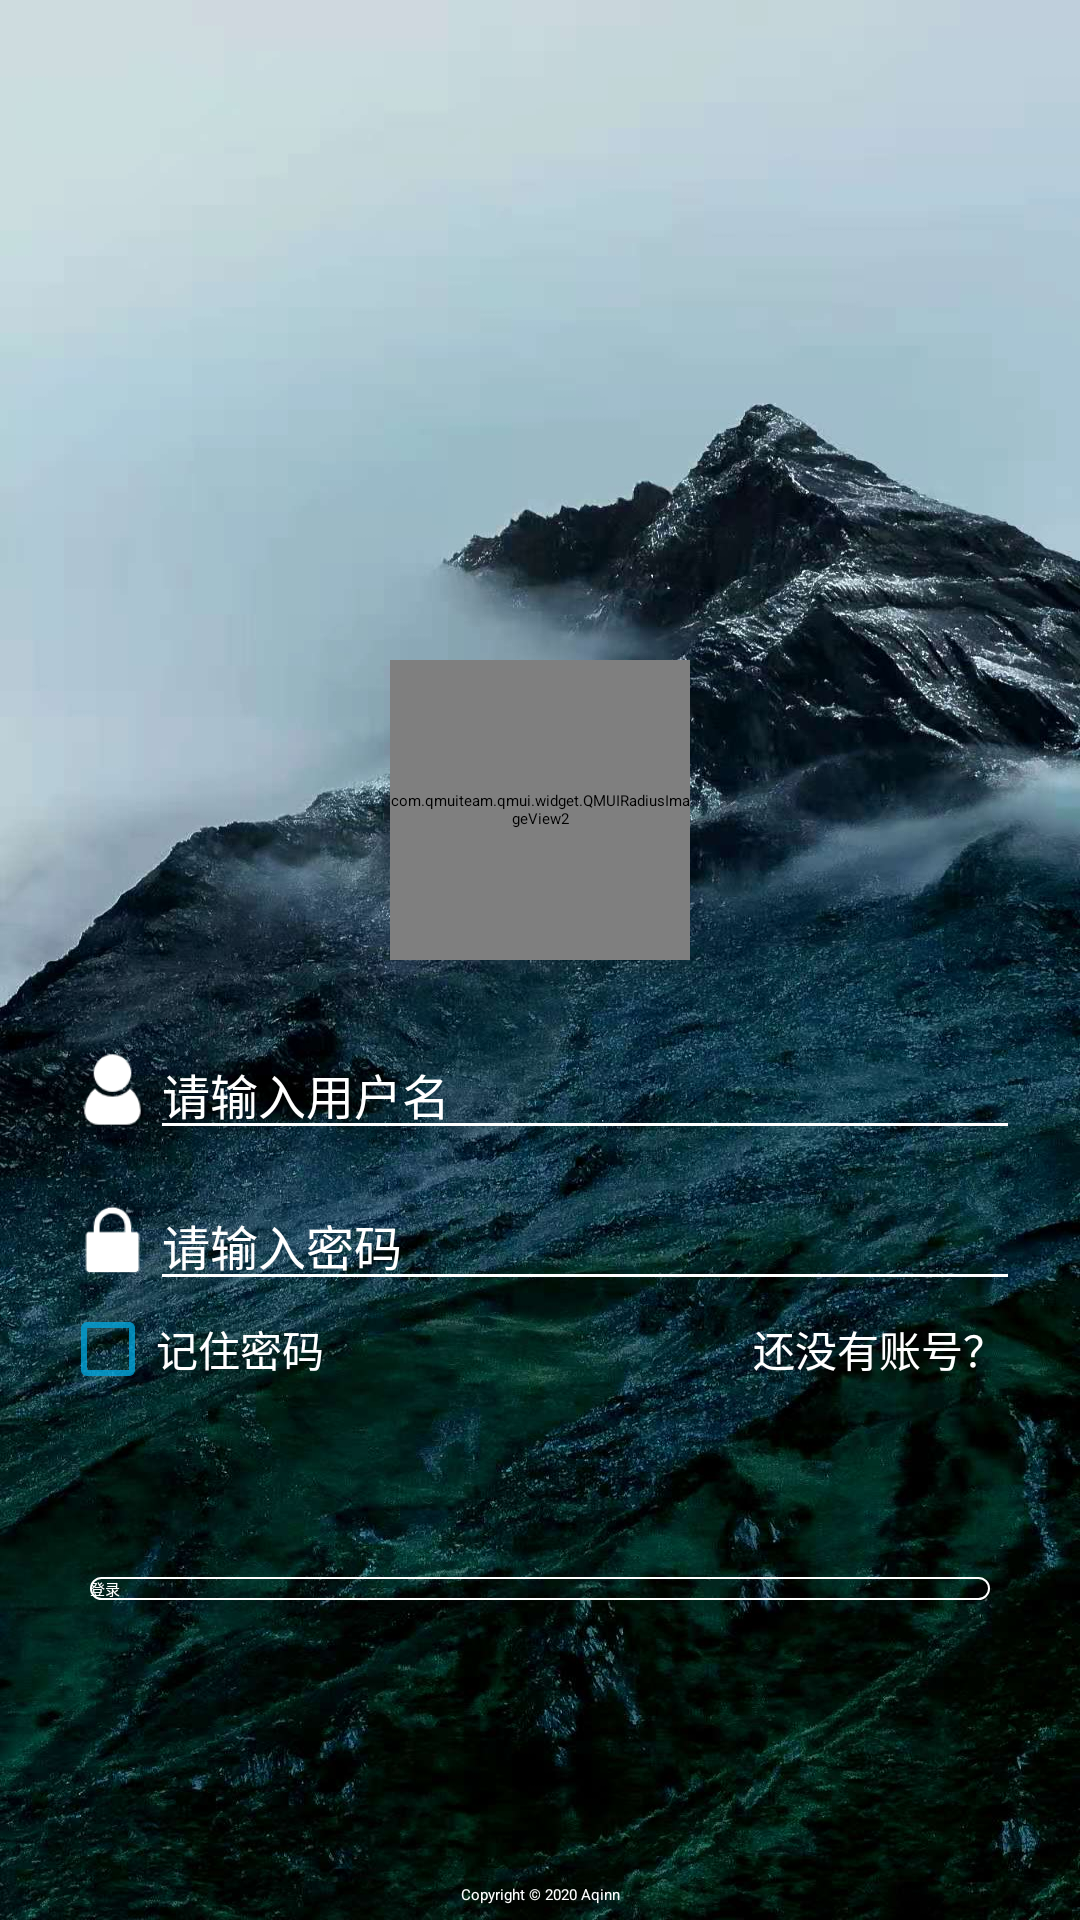

Android layout source for this screen:
<!-- AndroidManifest.xml: application theme AppTheme -->
<!-- res/layout/activity_login.xml -->
<?xml version="1.0" encoding="utf-8"?>
<androidx.constraintlayout.widget.ConstraintLayout xmlns:android="http://schemas.android.com/apk/res/android"
    xmlns:app="http://schemas.android.com/apk/res-auto"
    xmlns:tools="http://schemas.android.com/tools"
    android:layout_width="match_parent"
    android:layout_height="match_parent"
    android:background="@drawable/login_bg">

    <androidx.constraintlayout.widget.ConstraintLayout
        android:layout_width="match_parent"
        android:layout_height="match_parent"
        android:layout_marginStart="20dp"
        android:layout_marginTop="20dp"
        android:layout_marginEnd="20dp"
        android:layout_marginBottom="5dp">


        <com.qmuiteam.qmui.widget.QMUIRadiusImageView2
            android:id="@+id/iv_head"
            android:layout_width="100dp"
            android:layout_height="100dp"
            android:layout_centerHorizontal="true"
            android:layout_marginTop="200dp"
            android:clickable="true"
            android:scaleType="centerCrop"
            android:src="@drawable/boy"
            app:layout_constraintEnd_toEndOf="parent"
            app:layout_constraintStart_toStartOf="parent"
            app:layout_constraintTop_toTopOf="parent"
            app:qmui_is_circle="true"
            app:qmui_border_color="?attr/qmui_config_color_gray_6"
            app:qmui_border_width="1px"
            app:qmui_selected_border_color="?attr/qmui_config_color_gray_4"
            app:qmui_selected_border_width="1px"
            app:qmui_selected_mask_color="?attr/qmui_config_color_gray_8" />

        <ImageView
            android:layout_width="25dp"
            android:layout_height="25dp"
            android:src="@drawable/username"
            app:layout_constraintBottom_toBottomOf="@id/et_username"
            app:layout_constraintEnd_toStartOf="@id/et_username"
            app:layout_constraintTop_toTopOf="@id/et_username" />

        <EditText
            android:id="@+id/et_username"
            android:layout_width="match_parent"
            android:layout_height="wrap_content"
            android:layout_marginStart="30dp"
            android:layout_marginTop="23dp"
            android:hint="请输入用户名"
            android:lines="1"
            android:textColor="@android:color/white"
            android:textColorHint="@android:color/white"
            android:textSize="16dp"
            android:theme="@style/LoginEditText"
            app:layout_constraintTop_toBottomOf="@id/iv_head" />

        <ImageView
            android:layout_width="25dp"
            android:layout_height="25dp"
            android:src="@drawable/pwd"
            app:layout_constraintBottom_toBottomOf="@id/et_password"
            app:layout_constraintEnd_toStartOf="@id/et_password"
            app:layout_constraintTop_toTopOf="@id/et_password" />

        <EditText
            android:id="@+id/et_password"
            android:layout_width="match_parent"
            android:layout_height="wrap_content"
            android:layout_marginStart="30dp"
            android:layout_marginTop="10dp"
            android:hint="请输入密码"
            android:inputType="textPassword"
            android:lines="1"
            android:textColor="@android:color/white"
            android:textColorHint="@android:color/white"
            android:textSize="16dp"
            android:theme="@style/LoginEditText"
            app:layout_constraintTop_toBottomOf="@id/et_username" />

        <LinearLayout
            android:id="@+id/ll_extra"
            android:layout_width="match_parent"
            android:layout_height="wrap_content"
            android:orientation="horizontal"
            app:layout_constraintTop_toBottomOf="@id/et_password">

            <CheckBox
                android:id="@+id/cb_rm"
                android:layout_width="wrap_content"
                android:layout_height="wrap_content"
                android:layout_gravity="left"
                android:layout_weight="2"
                android:text="记住密码"
                android:textColor="@android:color/white"
                android:theme="@style/LoginCheckBox"
                app:layout_constraintTop_toBottomOf="@id/et_password" />

            <TextView
                android:id="@+id/bt_register"
                android:layout_width="wrap_content"
                android:layout_height="match_parent"
                android:layout_gravity="right"
                android:layout_weight="1"
                android:gravity="right|center_vertical"
                android:paddingEnd="5dp"
                android:text="还没有账号？"
                android:textColor="@android:color/white"
                android:textSize="14sp" />
        </LinearLayout>

        <Button
            android:id="@+id/bt_confirm"
            android:layout_width="300dp"
            android:layout_height="wrap_content"
            android:layout_marginTop="60dp"
            android:background="@drawable/bt_radius"
            android:text="登录"
            android:textColor="@android:color/white"
            app:layout_constraintEnd_toEndOf="parent"
            app:layout_constraintStart_toStartOf="parent"
            app:layout_constraintTop_toBottomOf="@id/ll_extra" />

        <TextView
            android:id="@+id/tv_copyright"
            android:layout_width="wrap_content"
            android:layout_height="wrap_content"
            android:layout_marginBottom="0dp"
            android:text="Copyright © 2020 Aqinn"
            android:textColor="@android:color/white"
            app:layout_constraintBottom_toBottomOf="parent"
            app:layout_constraintEnd_toEndOf="parent"
            app:layout_constraintStart_toStartOf="parent" />


    </androidx.constraintlayout.widget.ConstraintLayout>


</androidx.constraintlayout.widget.ConstraintLayout>
<!-- resources referenced by this layout -->
<resources>
  <!-- drawable bt_radius (drawable) -->
  <?xml version="1.0" encoding="utf-8"?>
  <shape xmlns:android="http://schemas.android.com/apk/res/android"
      android:shape="rectangle">
      <stroke
          android:width="0.5dp"
          android:color="@android:color/white" />
      <corners android:radius="17dp" />
  </shape>
  <style name="LoginCheckBox" parent="Theme.AppCompat.Light">
          <item name="colorControlNormal">@color/app_color_blue_pressed</item>
          <item name="colorControlActivated">@color/app_color_blue</item>
          
      </style>
  <style name="LoginEditText" parent="Theme.AppCompat.Light">
          
          <item name="colorControlNormal">#FFFFFF</item>
          
          <item name="colorControlActivated">#FFFFFF</item>
          
      </style>
  <color name="app_color_blue_pressed">#c000A8E1</color>
  <color name="app_color_blue">#5671f3</color>
  <style name="QDTextAppearanceListItemSmall">
          <item name="android:textColor">?attr/qmui_config_color_gray_4</item>
          <item name="android:textSize">16sp</item>
      </style>
  <style name="QDtextAppearanceListItem">
          <item name="android:textColor">?attr/qmui_config_color_black</item>
          <item name="android:textSize">18sp</item>
      </style>
  <style name="QDTopBar" parent="QMUI.TopBar">
          <item name="qmui_topbar_height">48dp</item>
          <item name="qmui_topbar_image_btn_height">48dp</item>
          <item name="qmui_topbar_title_bold">true</item>
          <item name="qmui_topbar_text_btn_bold">true</item>
      </style>
  <color name="app_color_description">@color/qmui_config_color_gray_5</color>
  <color name="app_color_blue_3">#EBF9FF</color>
</resources>
